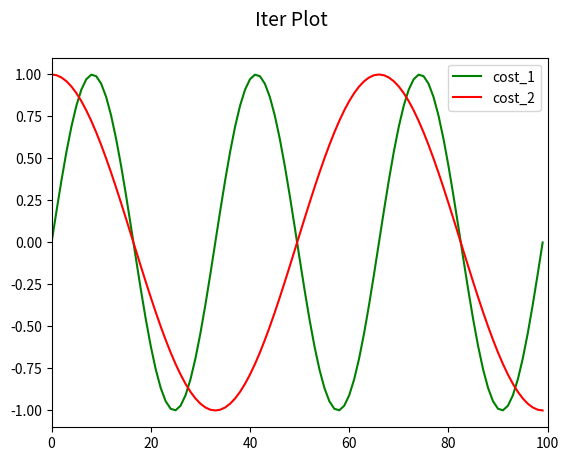

Write Python code to recreate this figure.
"""
plotutil -- DONT USE THIS, WILL BREAK YOUR CODE
"""

import time
import numpy as np
import os

__all__ = ['IterPlot', 'check_display']

def check_display() :
    if 'DISPLAY' not in os.environ :
        return False
    return True

import matplotlib
if not check_display() :
    matplotlib.use('Agg')

import matplotlib.pyplot as plt


class IterPlot(object) :
    """
    IterPlot is a helper class for live time plotting multiple value
    Args :
        point_style (map): (k is the unit name, v is the plotting style)
        title (str): figure title
        xlim (int tuple): (left=x, right=y)
        ylim (int tuple): (bottom=x, top=y)

    Usage :
    >>> nx = np.sin(np.linspace(0, 6*np.pi, 100))
    >>> ny = np.cos(np.linspace(0, 3*np.pi, 100))
    >>> iplt = IterPlot({'cost_1':'g-', 'cost_2':'r-'}, xlim=(0,100))

    >>> for x,y in zip(nx, ny) :
    >>>     iplt.add_point({'cost_1':x, 'cost_2':y})
    >>>     time.sleep(0.1)


    """
    def __init__(self, point_style, title='Iter Plot', xlim=None, ylim=None) :
        self.point_style = point_style
        # setup plot #
        plt.ioff()
        self.fig = plt.figure()
        self.fig.suptitle(title, fontsize=14)
        self.ax = self.fig.add_subplot(111)
        if xlim != None :
            self.ax.set_xlim(*xlim)
        if ylim != None :
            self.ax.set_ylim(*ylim)
        self.point_obj = {}
        for k, v in list(point_style.items()) :
            points, = self.ax.plot([], [], v)
            self.point_obj[k] = points
            pass
        self.point_data = {}
        for k, v in list(point_style.items()) :
            self.point_data[k] = {'x':[], 'y':[]}
        self.ax.legend(list(self.point_obj.values()), list(self.point_obj.keys()))
        self.fig.show()
        pass

    def add_point(self, new_point) :
        """
        Args :
            new_point (map) : (k is the unit name, v is the value)
        """
        for k, v in list(new_point.items()) :
            if len(self.point_data[k]['x']) == 0 :
                self.point_data[k]['x'] = [0]
            else :
                self.point_data[k]['x'].append(self.point_data[k]['x'][-1]+1)
            self.point_data[k]['y'].append(v)
            self.point_obj[k].set_xdata(self.point_data[k]['x'])
            self.point_obj[k].set_ydata(self.point_data[k]['y'])
            pass
        self.ax.relim()
        self.ax.autoscale_view()
        self.fig.canvas.draw()
        pass

    def refresh(self) :
        self.fig.canvas.flush_events()
        pass

    def save(self, filename) :
        if filename == None :
            filename = self.title
        self.fig.savefig('%s'%(filename))
        pass

if __name__ == '__main__':
    nx = np.sin(np.linspace(0, 6*np.pi, 100))
    ny = np.cos(np.linspace(0, 3*np.pi, 100))
    # test #
    iplt = IterPlot({'cost_1':'g-', 'cost_2':'r-'}, xlim=(0,100))

    for x,y in zip(nx, ny) :
        iplt.add_point({'cost_1':x, 'cost_2':y})
        iplt.save('/tmp/test_plotutil.png')
        time.sleep(0.1)
    pass
